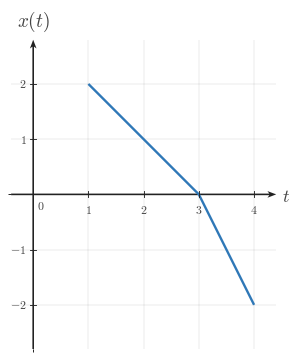

This figure's Python source: (Note: this script raises an exception after producing the figure.)
from __future__ import annotations

from pathlib import Path

import numpy as np
import matplotlib.pyplot as plt
from matplotlib import rcParams
from matplotlib.ticker import MultipleLocator

"""Reusable matplotlib/numpy boilerplate for Continuous-Time Signal Basics images.

This module provides shared style constants and helper functions for topic-image
workers. It does not generate or save a specific image by itself.
"""

# ---------------------------------------------------------------------------
# Module/session metadata
# ---------------------------------------------------------------------------
COURSE_NAME = "Continuous Time Signal Processing"
COURSE_CODE = "CTS"
COURSE_ID = "EE01"
UNIT_NUMBER = 1
UNIT_NAME = "Unit 1"
MODULE_ID = "EE01-M01-01"
MODULE_NUMBER = "1.1"
MODULE_NAME = "Continuous-Time Signal Basics"


# ---------------------------------------------------------------------------
# Canonical geometry / typography
# ---------------------------------------------------------------------------
CANONICAL_DPI = 300
PX_PER_DATA_UNIT = 150
INCHES_PER_DATA_UNIT = PX_PER_DATA_UNIT / CANONICAL_DPI

MARGIN_LEFT_PX = 115
MARGIN_RIGHT_PX = 120
MARGIN_BOTTOM_PX = 95
MARGIN_TOP_PX = 110


# ---------------------------------------------------------------------------
# Style palette
# ---------------------------------------------------------------------------
def _configure_global_style() -> None:
    rcParams.update({
        "mathtext.fontset": "cm",
        "font.family": "serif",
        "figure.facecolor": "white",
        "savefig.facecolor": "white",
        "axes.facecolor": "white",
        "axes.spines.top": False,
        "axes.spines.right": False,
        "axes.spines.left": False,
        "axes.spines.bottom": False,
    })


SIGNAL_COLOR = "#2f78b7"
AXIS_COLOR = "#222222"
LABEL_COLOR = "#444444"
TICK_LABEL_COLOR = "#444444"
GRID_COLOR = "#000000"
GUIDE_COLOR = "#777777"
ANNOTATION_COLOR = "#555555"


# ---------------------------------------------------------------------------
# Typographic and drawing scales
# ---------------------------------------------------------------------------
def px_to_pt(px: float) -> float:
    return px * 72 / CANONICAL_DPI


def px_to_data(px: float) -> float:
    return px / PX_PER_DATA_UNIT


TICK_LABEL_SIZE = px_to_pt(35.6)
AXIS_LABEL_SIZE = px_to_pt(53.3)
TOP_LABEL_SIZE = px_to_pt(57.8)
ANNOTATION_SIZE = px_to_pt(33.3)

TICK_HALF_LEN = px_to_data(8.25)
X_TICK_LABEL_Y = -px_to_data(24)
Y_TICK_LABEL_X = px_to_data(18)
ORIGIN_LABEL_X = px_to_data(9)
ORIGIN_LABEL_Y = -px_to_data(12)
X_AXIS_LABEL_X_PAD = px_to_data(15)
X_AXIS_LABEL_Y = -px_to_data(4.5)
Y_AXIS_LABEL_Y_PAD = px_to_data(18)

SIGNAL_LW = px_to_pt(7.1)
SMOOTH_SIGNAL_LW = px_to_pt(5.2)
AXIS_LW = px_to_pt(4.3)
TICK_LW = px_to_pt(2.7)
GRID_LW = px_to_pt(1.3)
GUIDE_LW = px_to_pt(3.3)
ANNOTATION_LW = px_to_pt(2.9)

OPEN_MARKER_SIZE = px_to_pt(20.0)
CLOSED_MARKER_SIZE = px_to_pt(17.8)
ENDPOINT_EDGEWIDTH = px_to_pt(5.1)

AXIS_ARROW_SHAFT_WIDTH_DATA = px_to_data(4.3)
AXIS_ARROW_KW = dict(
    angles="xy",
    scale_units="xy",
    scale=1,
    units="xy",
    width=AXIS_ARROW_SHAFT_WIDTH_DATA,
    headwidth=4.2,
    headlength=5.5,
    headaxislength=4.3,
    color=AXIS_COLOR,
    pivot="tail",
    clip_on=False,
)


# Initialize defaults on import.
_configure_global_style()


# ---------------------------------------------------------------------------
# Figure + axis helpers
# ---------------------------------------------------------------------------
def make_ct_signal_figure(
    xlim: tuple[float, float],
    ylim: tuple[float, float],
    *,
    dpi: int = CANONICAL_DPI,
    constrained_layout: bool = True,
):
    x_range = xlim[1] - xlim[0]
    y_range = ylim[1] - ylim[0]

    axes_w_px = x_range * PX_PER_DATA_UNIT
    axes_h_px = y_range * PX_PER_DATA_UNIT
    fig_w_px = MARGIN_LEFT_PX + axes_w_px + MARGIN_RIGHT_PX
    fig_h_px = MARGIN_BOTTOM_PX + axes_h_px + MARGIN_TOP_PX

    fig, ax = plt.subplots(
        figsize=(fig_w_px / dpi, fig_h_px / dpi),
        dpi=dpi,
        facecolor="white",
        constrained_layout=constrained_layout,
    )
    return fig, ax


def math_label(value) -> str:
    if isinstance(value, str):
        return value
    numeric_value = float(value)
    if np.isclose(numeric_value, round(numeric_value)):
        return rf"${int(round(numeric_value))}$"
    return rf"${numeric_value:g}$"


def setup_ct_signal_axes(
    ax,
    *,
    xlim: tuple[float, float],
    ylim: tuple[float, float],
    xticks: list[float],
    yticks: list[float],
    x_axis_label: str = r"$t$",
    y_axis_label: str = r"$x(t)$",
    show_grid: bool = True,
    show_origin: bool = True,
    y_tick_label_side: str = "left",
    x_minor_grid_step: float = 1,
    y_minor_grid_step: float = 1,
    equal_aspect: bool = True,
    grid_alpha: float = 0.18,
):
    ax.set_xlim(*xlim)
    ax.set_ylim(*ylim)

    if equal_aspect:
        ax.set_aspect("equal", adjustable="box")

    ax.set_xticks(xticks)
    ax.set_yticks(yticks)
    ax.xaxis.set_minor_locator(MultipleLocator(x_minor_grid_step))
    ax.yaxis.set_minor_locator(MultipleLocator(y_minor_grid_step))

    if show_grid:
        ax.grid(True, which="both", linewidth=GRID_LW, alpha=grid_alpha, color=GRID_COLOR)
        ax.set_axisbelow(True)

    # Draw a small origin tick cross whenever 0 is one of the requested major ticks.
    if any(abs(t) < 1e-12 for t in xticks) or any(abs(y) < 1e-12 for y in yticks):
        ax.plot([-TICK_HALF_LEN, TICK_HALF_LEN], [0, 0], color=AXIS_COLOR, lw=TICK_LW, zorder=5)
        ax.plot([0, 0], [-TICK_HALF_LEN, TICK_HALF_LEN], color=AXIS_COLOR, lw=TICK_LW, zorder=5)

    for spine in ax.spines.values():
        spine.set_visible(False)

    ax.tick_params(
        left=False,
        bottom=False,
        labelleft=False,
        labelbottom=False,
    )

    x_axis_start, x_axis_end = xlim
    y_axis_start, y_axis_end = ylim

    # Axes with arrowheads on positive ends only.
    ax.quiver(
        x_axis_start,
        0,
        x_axis_end - x_axis_start,
        0,
        **AXIS_ARROW_KW,
    )
    ax.quiver(
        0,
        y_axis_start,
        0,
        y_axis_end - y_axis_start,
        **AXIS_ARROW_KW,
    )

    # Centered x-axis ticks and labels.
    for t in xticks:
        if abs(t) < 1e-12:
            continue
        ax.plot([t, t], [-TICK_HALF_LEN, TICK_HALF_LEN], color=AXIS_COLOR, lw=TICK_LW, zorder=5)
        ax.text(
            t,
            X_TICK_LABEL_Y,
            math_label(t),
            fontsize=TICK_LABEL_SIZE,
            ha="center",
            va="top",
            color=TICK_LABEL_COLOR,
            zorder=6,
        )

    # Centered y-axis ticks and labels.
    for y in yticks:
        if abs(y) < 1e-12:
            continue
        ax.plot(
            [-TICK_HALF_LEN, TICK_HALF_LEN],
            [y, y],
            color=AXIS_COLOR,
            lw=TICK_LW,
            zorder=5,
        )

        if y_tick_label_side == "right":
            ax.text(
                Y_TICK_LABEL_X,
                y,
                math_label(y),
                fontsize=TICK_LABEL_SIZE,
                ha="left",
                va="center",
                color=TICK_LABEL_COLOR,
                zorder=6,
            )
        else:
            ax.text(
                -Y_TICK_LABEL_X,
                y,
                math_label(y),
                fontsize=TICK_LABEL_SIZE,
                ha="right",
                va="center",
                color=TICK_LABEL_COLOR,
                zorder=6,
            )

    if show_origin:
        ax.text(
            ORIGIN_LABEL_X,
            ORIGIN_LABEL_Y,
            r"$0$",
            fontsize=TICK_LABEL_SIZE,
            ha="left",
            va="top",
            color=TICK_LABEL_COLOR,
            zorder=6,
        )

    ax.text(
        x_axis_end + X_AXIS_LABEL_X_PAD,
        X_AXIS_LABEL_Y,
        x_axis_label,
        fontsize=AXIS_LABEL_SIZE,
        ha="left",
        va="center",
        color=LABEL_COLOR,
        clip_on=False,
    )

    ax.text(
        0,
        y_axis_end + Y_AXIS_LABEL_Y_PAD,
        y_axis_label,
        fontsize=TOP_LABEL_SIZE,
        ha="center",
        va="bottom",
        color=LABEL_COLOR,
        clip_on=False,
    )


def plot_signal(
    ax,
    t: np.ndarray | list[float],
    x: np.ndarray | list[float],
    *,
    linewidth: float = SIGNAL_LW,
    color: str = SIGNAL_COLOR,
    zorder: int = 4,
) -> None:
    ax.plot(
        t,
        x,
        color=color,
        linewidth=linewidth,
        solid_capstyle="butt",
        solid_joinstyle="miter",
        zorder=zorder,
    )


def plot_smooth_signal(
    ax,
    t: np.ndarray | list[float],
    x: np.ndarray | list[float],
    *,
    linewidth: float = SMOOTH_SIGNAL_LW,
    color: str = SIGNAL_COLOR,
    zorder: int = 4,
) -> None:
    ax.plot(
        t,
        x,
        color=color,
        linewidth=linewidth,
        solid_capstyle="round",
        zorder=zorder,
    )


def draw_open_endpoint(ax, t0: float, x0: float, *, color: str = SIGNAL_COLOR) -> None:
    ax.plot(
        t0,
        x0,
        marker="o",
        markersize=OPEN_MARKER_SIZE,
        markerfacecolor="white",
        markeredgecolor=color,
        markeredgewidth=ENDPOINT_EDGEWIDTH,
        linestyle="None",
        zorder=6,
    )


def draw_closed_endpoint(ax, t0: float, x0: float, *, color: str = SIGNAL_COLOR) -> None:
    ax.plot(
        t0,
        x0,
        marker="o",
        markersize=CLOSED_MARKER_SIZE,
        markerfacecolor=color,
        markeredgecolor=color,
        markeredgewidth=ENDPOINT_EDGEWIDTH,
        linestyle="None",
        zorder=6,
    )


def draw_dotted_guide(ax, x_values, y_values, *, color: str = GUIDE_COLOR) -> None:
    ax.plot(
        x_values,
        y_values,
        color=color,
        linewidth=GUIDE_LW,
        linestyle=(0, (1.1, 2.4)),
        zorder=3,
    )


def save_figure(fig, output_path: str | Path, *, dpi: int = CANONICAL_DPI) -> None:
    path = Path(output_path)
    path.parent.mkdir(parents=True, exist_ok=True)
    fig.savefig(path, dpi=dpi, facecolor="white", bbox_inches="tight")

output_path = Path(r"/home/jake/Developer/MA/PIPELINE/Electrical-and-Computer-Engineering/2-Build-Lessons/4-Image-Generation/1-Outputs/Continuous-Time-Signal-Processing/1.1--continuous-time-signal-basics-Images/images/l002-s005-te-section-005.png")

xlim = (-0.4, 4.4)

ylim = (-2.8, 2.8)

fig, ax = make_ct_signal_figure(xlim, ylim)

setup_ct_signal_axes(
    ax,
    xlim=xlim,
    ylim=ylim,
    xticks=[1, 2, 3, 4],
    yticks=[-2, -1, 1, 2],
    x_axis_label=r"$t$",
    y_axis_label=r"$x(t)$",
    y_tick_label_side="left",
    x_minor_grid_step=1,
    y_minor_grid_step=1,
)

plot_signal(ax, [1, 2, 3, 4], [2, 1, 0, -2])

save_figure(fig, output_path)
